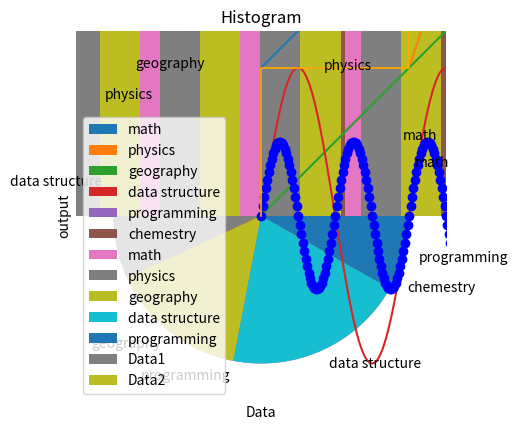

The matplotlib source for this figure:
"""
author : Hiwa Azizi
many example for matplotlib packeg and make chart in python
2022
"""


# -------------- example #1 --------------

import matplotlib
import matplotlib.pyplot as plt
import numpy as np

p = np.arange(1,20)
print(p)

plt.plot(p)      #make the chart
plt.show()       #show the chart





# -------------- example #2 --------------
import matplotlib
import matplotlib.pyplot as plt
# import numpy as np

plt.plot([5, 6, 11], "purple")      #make the chart
plt.show()       #show the chart






# -------------- example #3 --------------

import matplotlib
import matplotlib.pyplot as plt
import numpy as np

x = np.arange(1,21)       #make a array from 1 to 20
y = x ** 2                #make a array wit x**2

plt.plot(x , y)           #make a chart with x, y
plt.xlabel("x")           #create a label for x
plt.ylabel("f(x) = X^2")  #create a label for y
plt.title("the chart!")   #create a title for chart

plt.show()                #show a chart





# -------------- example #4 --------------

import matplotlib
import matplotlib.pyplot as plt

x1 = ["Farvardin", "Ordibehesht", "Khordad"]
x2 = [10, 20, 30]                           # must len(x1) = len(x2)

y1 = ["Math", "Chemestri", "Programming"]
y2 = [40, 50, 20]                           # must len(y1) = len(y2)

plt.plot(x1, y1)

plt.xticks(x2, x1)                          # We attribute x1 to x2
plt.yticks(y2, y1)                          # We attribute y1 to y2

plt.show()





# -------------- example #5 ---------------

import matplotlib
import matplotlib.pyplot as plt
import numpy as np

t = np.arange(0, 10, 0.01) # make a array for time (sec)
y = np.sin(2*np.pi*t)   # use sin function from numpy

plt.plot(t, y)         #  create a chart for sin
plt.xlabel("time")     # label for x
plt.ylabel("output")   # label for y
plt.title("Sin")       # title for this chart
plt.show()             # show the chart






# -------------- example #6 ----------------

import numpy as np
import matplotlib.pyplot as plt

def f(t):                     # create a function to calcute a sin(2*Pi*t) * cos(2*Pi*t)
    return np.sin(2 * np.pi * t) * np.cos(2 * np.pi * t)

t1 = np.arange(0, 10, 0.01)   # create a range for time (t1)
t2 = np.arange(2, 12, 0.01)   # create a range for time (t2)
plt.plot(t1, f(t1), "bo", t2, f(t2), "r")  # create a chart for both of time's ranges and formula
plt.xlabel("time (sec)")      # associate a name for the community x
plt.ylabel("output")          # associate a name for the community y
plt.title("sin(2Pit) * cos(2Pit)")         # associate a name for the chart
plt.show()                    # show the chart






# -------------- example #7 --------------

import numpy as np
import matplotlib.pyplot as plt

x = np.arange(20)     # create the range from 0 to 20
plt.bar(x, x**3, align="center", width=0.5, color="red")  # create a bar chart for x and x^3
plt.show()           # show the chart







# -------------- example #8 ---------------

import numpy as np
import matplotlib.pyplot as plt

x = np.arange(20)   # create a range from 0 to 20
plt.scatter(x, x**3, linewidths=2, color="purple")   # create a scatter chart for x , x^3
plt.show()          # show the chart





# -------------- example #9 ---------------

import numpy as np
import matplotlib.pyplot as plt

# create a range from 0 to 20
x = np.arange(20)       

# create a scatter chart for x and x + random_value
plt.scatter(x, x + np.random.randn(len(x)), linewidths=1.5, color="purple")  

# show the chart 
plt.show()






# -------------- example #10 ----------------

import numpy as np
import matplotlib.pyplot as plt

# create a range from 0 to 20
x = np.arange(20)       

# create a step chart for x and x^3
plt.step(x, x**3, color="orange", linewidth=1.25)

# show the chart 
plt.show()






# -------------- example #11 ----------------

import numpy as np
import matplotlib.pyplot as plt
import matplotlib.pylab as pl

# create a set for lessons scores
score = [40, 60, 30, 90, 100, 55]

# create a set for lessons names
lesson = ["math", "physics", "geography",
          "data structure", "programming", "chemestry"]

# create a pie chart for lessons and scores with pylab form matplotlib
pl.pie(score, labels= lesson)

# show the chart
plt.show()






# -------------- example #12 ----------------

import numpy as np
import matplotlib.pyplot as plt
import matplotlib.pylab as pl

# create a set for lessons scores
scores = [np.random.randint(1, 100) for i in range(5)]

# create a set for lessons names
lesson = ["math", "physics", "geography",
          "data structure", "programming"]

# create a pie chart for lessons and scores with pylab form matplotlib
pl.pie(scores, labels= lesson)

# show the scores for user
for score in scores:
    print(score)

# show the chart
plt.show()






# -------------- example #13 ----------------

import numpy as np
import matplotlib.pyplot as plt

# make a set of 100 random value
data = np.random.randn(100)

# create a histogram chart 
plt.hist(data)

# associate a name for the community x
plt.xlabel("Data")

# associate a name for the chart
plt.title("Histogram")

# show the chart
plt.show()






# -------------- example #14 -----------------

import matplotlib.pyplot as plt
import matplotlib.pylab as pl

# make a sets from random value
data1 = pl.randn(300)
data2 = pl.randn(300)

# create a histogram chart for data1 and data2
plt.hist([data1, data2])

# show the chart 
plt.show()






# -------------- example #15 -------------------

import matplotlib.pyplot as plt
import pylab as pl

# make a sets from random value
data1 = pl.randn(500)
data2 = pl.randn(500)

# create a histogram chart for data1 and data2
plt.hist([data1, data2], label=["Data1", "Data2"])

# make guide for chart with it's labels
pl.legend()

# save a picture from chart in your system
plt.savefig("picture_name_and_address.jpg")

# show the chart 
plt.show()

